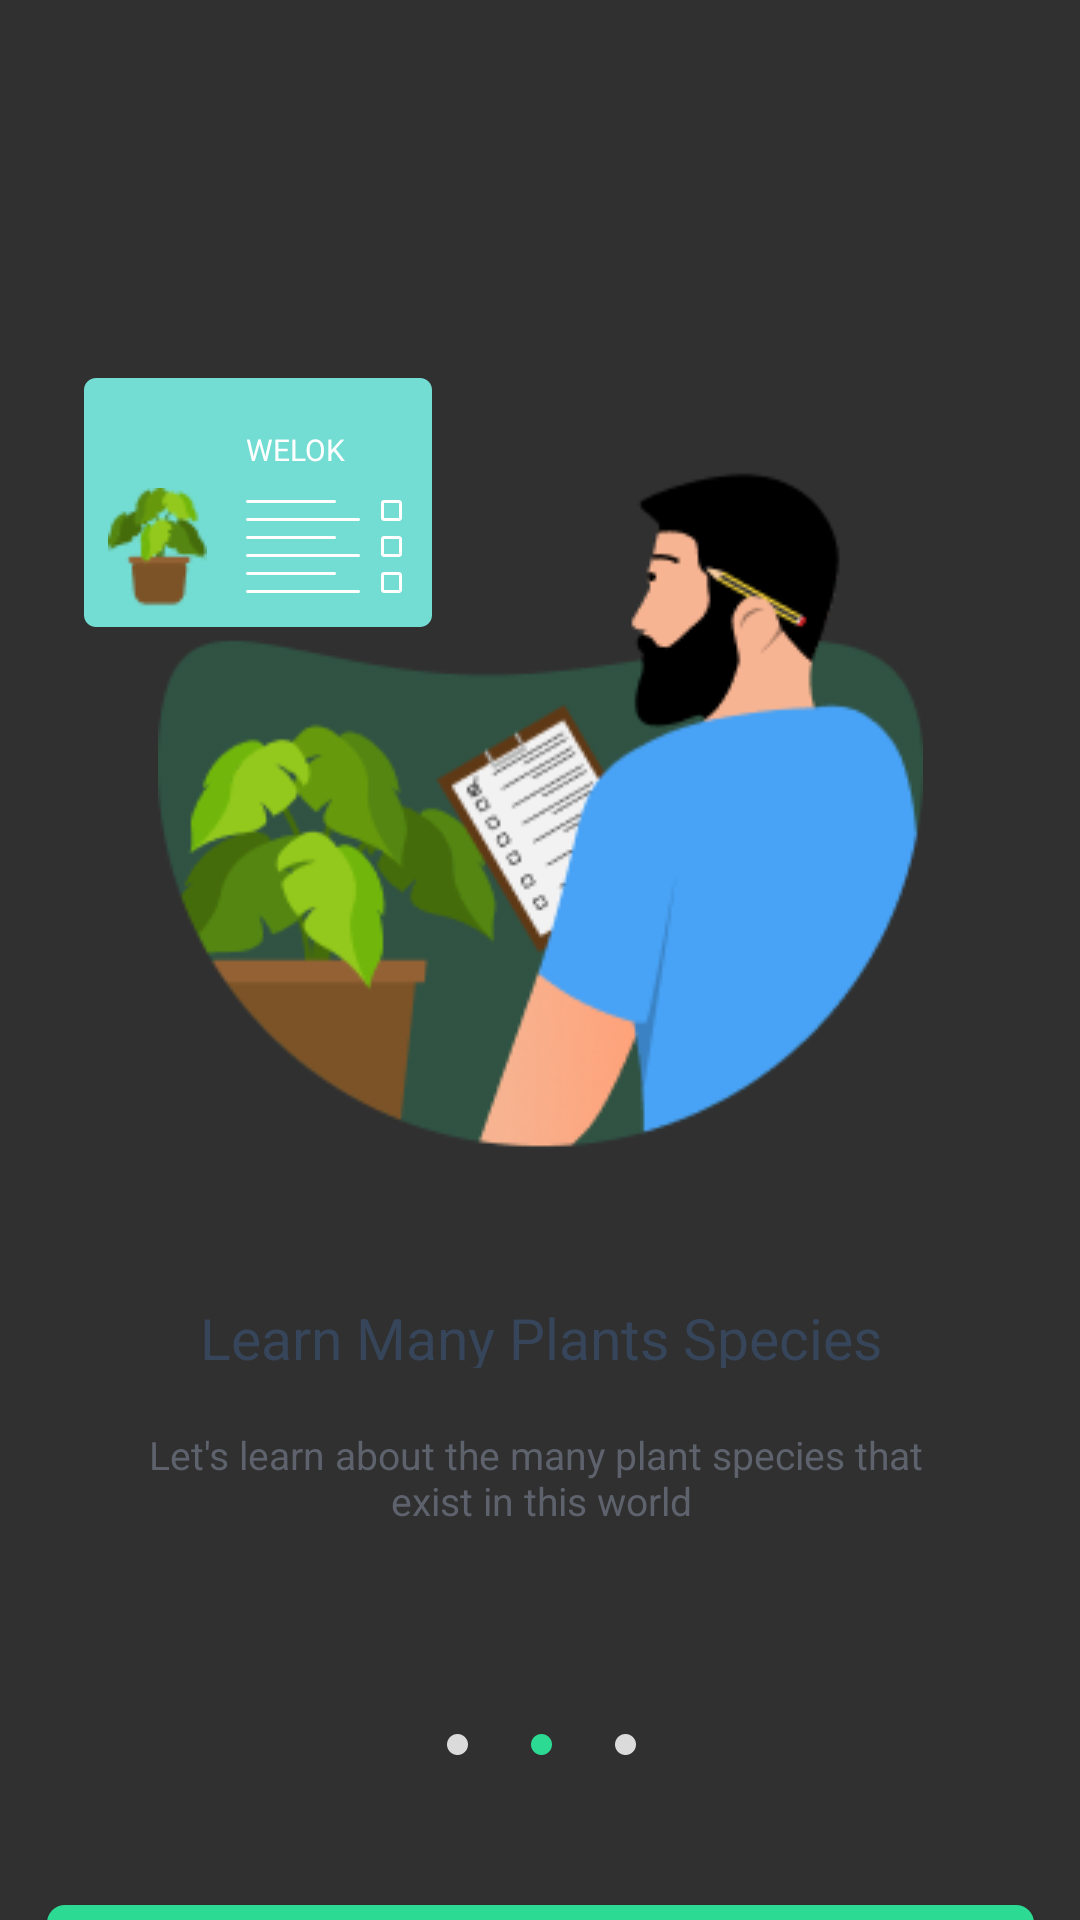

Reconstruct the res/layout file that produces this screen, plus the resources it refers to.
<!-- AndroidManifest.xml: application theme Theme.Design.NoActionBar -->
<!-- res/layout/activity_onboarding2.xml -->
<?xml version="1.0" encoding="utf-8"?>
<androidx.constraintlayout.widget.ConstraintLayout xmlns:android="http://schemas.android.com/apk/res/android"
    xmlns:app="http://schemas.android.com/apk/res-auto"
    xmlns:tools="http://schemas.android.com/tools"
    android:layout_width="match_parent"
    android:layout_height="match_parent"
    tools:context=".Onboarding.Onboarding2">

    <View
        android:id="@+id/group"
        android:layout_width="255dp"
        android:layout_height="255.14dp"
        android:layout_alignParentLeft="true"
        android:layout_alignParentTop="true"
        android:layout_alignParentEnd="true"
        android:layout_marginTop="128dp"
        android:background="@drawable/group1"
        app:layout_constraintEnd_toEndOf="parent"
        app:layout_constraintStart_toStartOf="parent"
        app:layout_constraintTop_toTopOf="parent" />

    <TextView
        android:id="@+id/identify_pl"
        android:layout_width="wrap_content"
        android:layout_height="23dp"
        android:layout_alignParentLeft="true"
        android:layout_alignParentTop="true"
        android:layout_alignParentEnd="true"
        android:layout_marginTop="50dp"
        android:gravity="center_horizontal|top"
        android:text="@string/learn_many_"
        android:textAppearance="@style/identify_pl"
        app:layout_constraintEnd_toEndOf="@+id/group"
        app:layout_constraintStart_toStartOf="@+id/group"
        app:layout_constraintTop_toBottomOf="@+id/group" />

    <TextView
        android:id="@+id/you_can_ide"
        android:layout_width="263dp"
        android:layout_height="32dp"
        android:layout_alignParentLeft="true"
        android:layout_alignParentTop="true"
        android:layout_marginTop="20dp"
        android:alpha="0.8"
        android:gravity="center_horizontal|top"
        android:text="@string/let_s_learn"
        android:textAppearance="@style/you_can_ide"
        app:layout_constraintEnd_toEndOf="@+id/identify_pl"
        app:layout_constraintStart_toStartOf="@+id/identify_pl"
        app:layout_constraintTop_toBottomOf="@+id/identify_pl" />

    <View
        android:id="@+id/ellipse_2_3"
        android:layout_width="7dp"
        android:layout_height="7dp"
        android:layout_alignParentLeft="true"
        android:layout_alignParentTop="true"
        android:layout_marginTop="70dp"
        android:background="@drawable/ellipse_2_3"
        app:layout_constraintEnd_toStartOf="@+id/ellipse_2_5"
        app:layout_constraintStart_toEndOf="@+id/ellipse_2_4"
        app:layout_constraintTop_toBottomOf="@+id/you_can_ide" />

    <View
        android:id="@+id/ellipse_2_4"
        android:layout_width="7dp"
        android:layout_height="7dp"
        android:layout_alignParentLeft="true"
        android:layout_alignParentTop="true"
        android:layout_marginStart="100dp"
        android:background="@drawable/ellipse_2_4"
        app:layout_constraintStart_toStartOf="@+id/you_can_ide"
        app:layout_constraintTop_toTopOf="@+id/ellipse_2_3" />

    <View
        android:id="@+id/ellipse_2_5"
        android:layout_width="7dp"
        android:layout_height="7dp"
        android:layout_alignParentLeft="true"
        android:layout_alignParentTop="true"
        android:layout_marginEnd="100dp"
        android:background="@drawable/ellipse_2_5"
        app:layout_constraintEnd_toEndOf="@+id/you_can_ide"
        app:layout_constraintTop_toTopOf="@+id/ellipse_2_4" />

    <Button
        android:id="@+id/btnNextOnboarding2"
        android:layout_width="329dp"
        android:layout_height="50dp"
        android:text="@string/next"
        android:layout_alignParentLeft="true"
        android:layout_alignParentTop="true"
        android:layout_marginTop="50dp"
        android:background="@drawable/rectangle_2"
        app:layout_constraintEnd_toEndOf="parent"
        app:layout_constraintStart_toStartOf="parent"
        app:layout_constraintTop_toBottomOf="@+id/ellipse_2_4" />

    <ImageView
        android:id="@+id/imageView"
        android:layout_width="wrap_content"
        android:layout_height="wrap_content"
        android:layout_marginStart="28dp"
        android:layout_marginTop="126dp"
        app:layout_constraintStart_toStartOf="parent"
        app:layout_constraintTop_toTopOf="parent"
        app:srcCompat="@drawable/rectangle" />

    <ImageView
        android:id="@+id/imageView2"
        android:layout_width="wrap_content"
        android:layout_height="wrap_content"
        android:layout_marginStart="8dp"
        android:layout_marginTop="31dp"
        app:layout_constraintBottom_toBottomOf="@+id/imageView"
        app:layout_constraintStart_toStartOf="@+id/imageView"
        app:layout_constraintTop_toTopOf="@+id/imageView"
        app:srcCompat="@drawable/group_4_1" />

    <TextView
        android:id="@+id/textView"
        android:layout_width="wrap_content"
        android:layout_height="wrap_content"
        android:layout_marginStart="12dp"
        android:layout_marginTop="17dp"
        android:layout_marginEnd="28dp"
        android:text="@string/welok"
        style="@style/welok"
        app:layout_constraintEnd_toEndOf="@+id/imageView"
        app:layout_constraintStart_toEndOf="@+id/imageView2"
        app:layout_constraintTop_toTopOf="@+id/imageView" />

    <View
        android:id="@+id/rectangle_3"
        android:layout_width="30dp"
        android:layout_height="1dp"
        android:layout_alignParentLeft="true"
        android:layout_alignParentTop="true"
        android:layout_marginTop="10dp"
        android:background="@drawable/rectangle_3"
        app:layout_constraintStart_toStartOf="@+id/textView"
        app:layout_constraintTop_toBottomOf="@+id/textView" />

    <View
        android:id="@+id/rectangle_4"
        android:layout_width="38dp"
        android:layout_height="1dp"
        android:layout_alignParentLeft="true"
        android:layout_alignParentTop="true"
        android:layout_marginTop="5dp"
        android:background="@drawable/rectangle_4"
        app:layout_constraintStart_toStartOf="@+id/rectangle_3_2"
        app:layout_constraintTop_toBottomOf="@+id/rectangle_3_2" />

    <View
        android:id="@+id/rectangle_5"
        android:layout_width="7dp"
        android:layout_height="7dp"
        android:layout_alignParentLeft="true"
        android:layout_alignParentTop="true"
        android:layout_marginStart="15dp"
        android:background="@drawable/rectangle_5"
        app:layout_constraintBottom_toBottomOf="@+id/rectangle_4_1"
        app:layout_constraintStart_toEndOf="@+id/rectangle_3"
        app:layout_constraintTop_toTopOf="@+id/rectangle_3" />

    <View
        android:id="@+id/rectangle_3_1"
        android:layout_width="30dp"
        android:layout_height="1dp"
        android:layout_alignParentLeft="true"
        android:layout_alignParentTop="true"
        android:layout_marginTop="5dp"
        android:background="@drawable/rectangle_3"
        app:layout_constraintStart_toStartOf="@+id/rectangle_4"
        app:layout_constraintTop_toBottomOf="@+id/rectangle_4" />

    <View
        android:id="@+id/rectangle_4_1"
        android:layout_width="38dp"
        android:layout_height="1dp"
        android:layout_alignParentLeft="true"
        android:layout_alignParentTop="true"
        android:layout_marginTop="5dp"
        android:background="@drawable/rectangle_4"
        app:layout_constraintStart_toStartOf="@+id/rectangle_3"
        app:layout_constraintTop_toBottomOf="@+id/rectangle_3" />

    <View
        android:id="@+id/rectangle_5_1"
        android:layout_width="7dp"
        android:layout_height="7dp"
        android:layout_alignParentLeft="true"
        android:layout_alignParentTop="true"
        android:layout_marginTop="5dp"
        android:background="@drawable/rectangle_5"
        app:layout_constraintEnd_toEndOf="@+id/rectangle_5"
        app:layout_constraintStart_toStartOf="@+id/rectangle_5"
        app:layout_constraintTop_toBottomOf="@+id/rectangle_5" />

    <View
        android:id="@+id/rectangle_3_2"
        android:layout_width="30dp"
        android:layout_height="1dp"
        android:layout_alignParentLeft="true"
        android:layout_alignParentTop="true"
        android:layout_marginTop="5dp"
        android:background="@drawable/rectangle_3"
        app:layout_constraintStart_toStartOf="@+id/rectangle_4_1"
        app:layout_constraintTop_toBottomOf="@+id/rectangle_4_1" />

    <View
        android:id="@+id/rectangle_4_2"
        android:layout_width="38dp"
        android:layout_height="1dp"
        android:layout_alignParentLeft="true"
        android:layout_alignParentTop="true"
        android:layout_marginTop="5dp"
        android:background="@drawable/rectangle_4"
        app:layout_constraintStart_toStartOf="@+id/rectangle_3_1"
        app:layout_constraintTop_toBottomOf="@+id/rectangle_3_1" />

    <View
        android:id="@+id/rectangle_5_2"
        android:layout_width="7dp"
        android:layout_height="7dp"
        android:layout_alignParentLeft="true"
        android:layout_alignParentTop="true"
        android:layout_marginTop="5dp"
        android:background="@drawable/rectangle_5"
        app:layout_constraintEnd_toEndOf="@+id/rectangle_5_1"
        app:layout_constraintStart_toStartOf="@+id/rectangle_5_1"
        app:layout_constraintTop_toBottomOf="@+id/rectangle_5_1" />


</androidx.constraintlayout.widget.ConstraintLayout>
<!-- resources referenced by this layout -->
<resources>
  <!-- drawable ellipse_2_3 (drawable) -->
  <?xml version="1.0" encoding="utf-8"?>
  <vector xmlns:android="http://schemas.android.com/apk/res/android"
      xmlns:aapt="http://schemas.android.com/aapt"
      android:width="7dp"
      android:height="7dp"
      android:viewportWidth="7"
      android:viewportHeight="7"
      >
      <group>
          <clip-path
              android:pathData="M7 3.5C7 5.433 5.433 7 3.5 7C1.567 7 0 5.433 0 3.5C0 1.567 1.567 0 3.5 0C5.433 0 7 1.567 7 3.5Z"
              />
          <path
              android:pathData="M0 0V7H7V0"
              android:fillColor="#2DDA93"
              />
      </group>
  </vector>
  <!-- drawable ellipse_2_4 (drawable) -->
  <?xml version="1.0" encoding="utf-8"?>
  <vector xmlns:android="http://schemas.android.com/apk/res/android"
      xmlns:aapt="http://schemas.android.com/aapt"
      android:width="7dp"
      android:height="7dp"
      android:viewportWidth="7"
      android:viewportHeight="7"
      >
      <group>
          <clip-path
              android:pathData="M7 3.5C7 5.433 5.433 7 3.5 7C1.567 7 0 5.433 0 3.5C0 1.567 1.567 0 3.5 0C5.433 0 7 1.567 7 3.5Z"
              />
          <path
              android:pathData="M0 0V7H7V0"
              android:fillColor="#DBDBDB"
              />
      </group>
  </vector>
  <!-- drawable ellipse_2_5 (drawable) -->
  <?xml version="1.0" encoding="utf-8"?>
  <vector
  xmlns:android="http://schemas.android.com/apk/res/android"
  xmlns:aapt="http://schemas.android.com/aapt"
  android:width="7dp"
  android:height="7dp"
  android:viewportWidth="7"
  android:viewportHeight="7"
      >
  <group>
      <clip-path
          android:pathData="M7 3.5C7 5.433 5.433 7 3.5 7C1.567 7 0 5.433 0 3.5C0 1.567 1.567 0 3.5 0C5.433 0 7 1.567 7 3.5Z"
          />
      <path
          android:pathData="M0 0V7H7V0"
          android:fillColor="#DBDBDB"
          />
  </group>
  </vector>
  <!-- drawable rectangle (drawable) -->
  <?xml version="1.0" encoding="utf-8"?>
  <vector xmlns:android="http://schemas.android.com/apk/res/android"
      xmlns:aapt="http://schemas.android.com/aapt"
      android:width="116dp"
      android:height="83dp"
      android:viewportWidth="116"
      android:viewportHeight="83"
      >
      <group>
          <clip-path
              android:pathData="M4 0H112C114.209 0 116 1.79086 116 4V79C116 81.2091 114.209 83 112 83H4C1.79086 83 0 81.2091 0 79V4C0 1.79086 1.79086 0 4 0Z"
              />
          <path
              android:pathData="M0 0V83H116V0"
              android:fillColor="#73DDD3"
              />
      </group>
  </vector>
  <!-- drawable rectangle_2 (drawable) -->
  <?xml version="1.0" encoding="utf-8"?>
  <selector xmlns:android="http://schemas.android.com/apk/res/android">
      <item android:state_pressed="false">
          <shape>
              <solid android:color="#2DDA93" />
              <corners android:radius="6dp" />
          </shape>
      </item>
      <item android:state_pressed="true">
          <shape>
              <solid android:color="#4DD69E" />
              <corners android:radius="6dp" />
              <stroke android:width="1dp"
                  android:color="#3E3C3C"/>
          </shape>
      </item>
  </selector>
  <string name="learn_many_">Learn Many Plants Species</string>
  <string name="let_s_learn">Let\'s learn about the many plant species that \nexist in this world</string>
  <string name="next">NEXT</string>
  <string name="welok">WELOK</string>
  <style name="identify_pl">
          <item name="android:textSize">19sp</item>
          <item name="android:textColor">#36455A</item>
      </style>
  <style name="welok">
          <item name="android:textSize">10sp</item>
          <item name="android:textColor">#FFFFFF</item>
      </style>
  <style name="you_can_ide">
          <item name="android:textSize">13sp</item>
          <item name="android:textColor">#6A6F7D</item>
      </style>
</resources>
